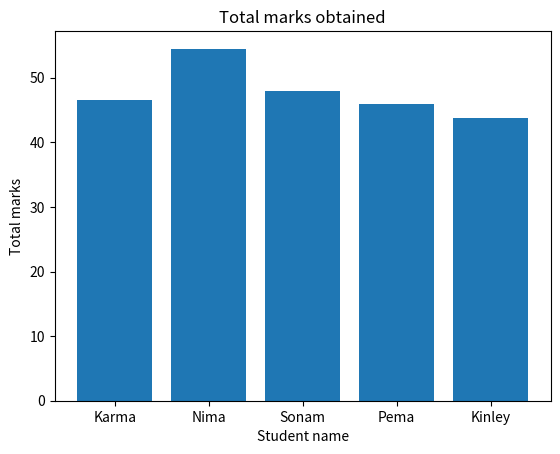

Write the Python code that produced this figure.
import numpy as np
import matplotlib.pyplot as plt

std_name = ['Karma','Nima','Sonam','Pema','Kinley']

ca = np.array([8.5,9,8,7,8.8])
exam = np.array([38,45.5,40,39,35])

total = np.add(ca, exam)

# Creating a bar chart or plot

plt.bar(std_name, total)
plt.xlabel('Student name')
plt.ylabel('Total marks')
plt.title('Total marks obtained')

plt.show()
